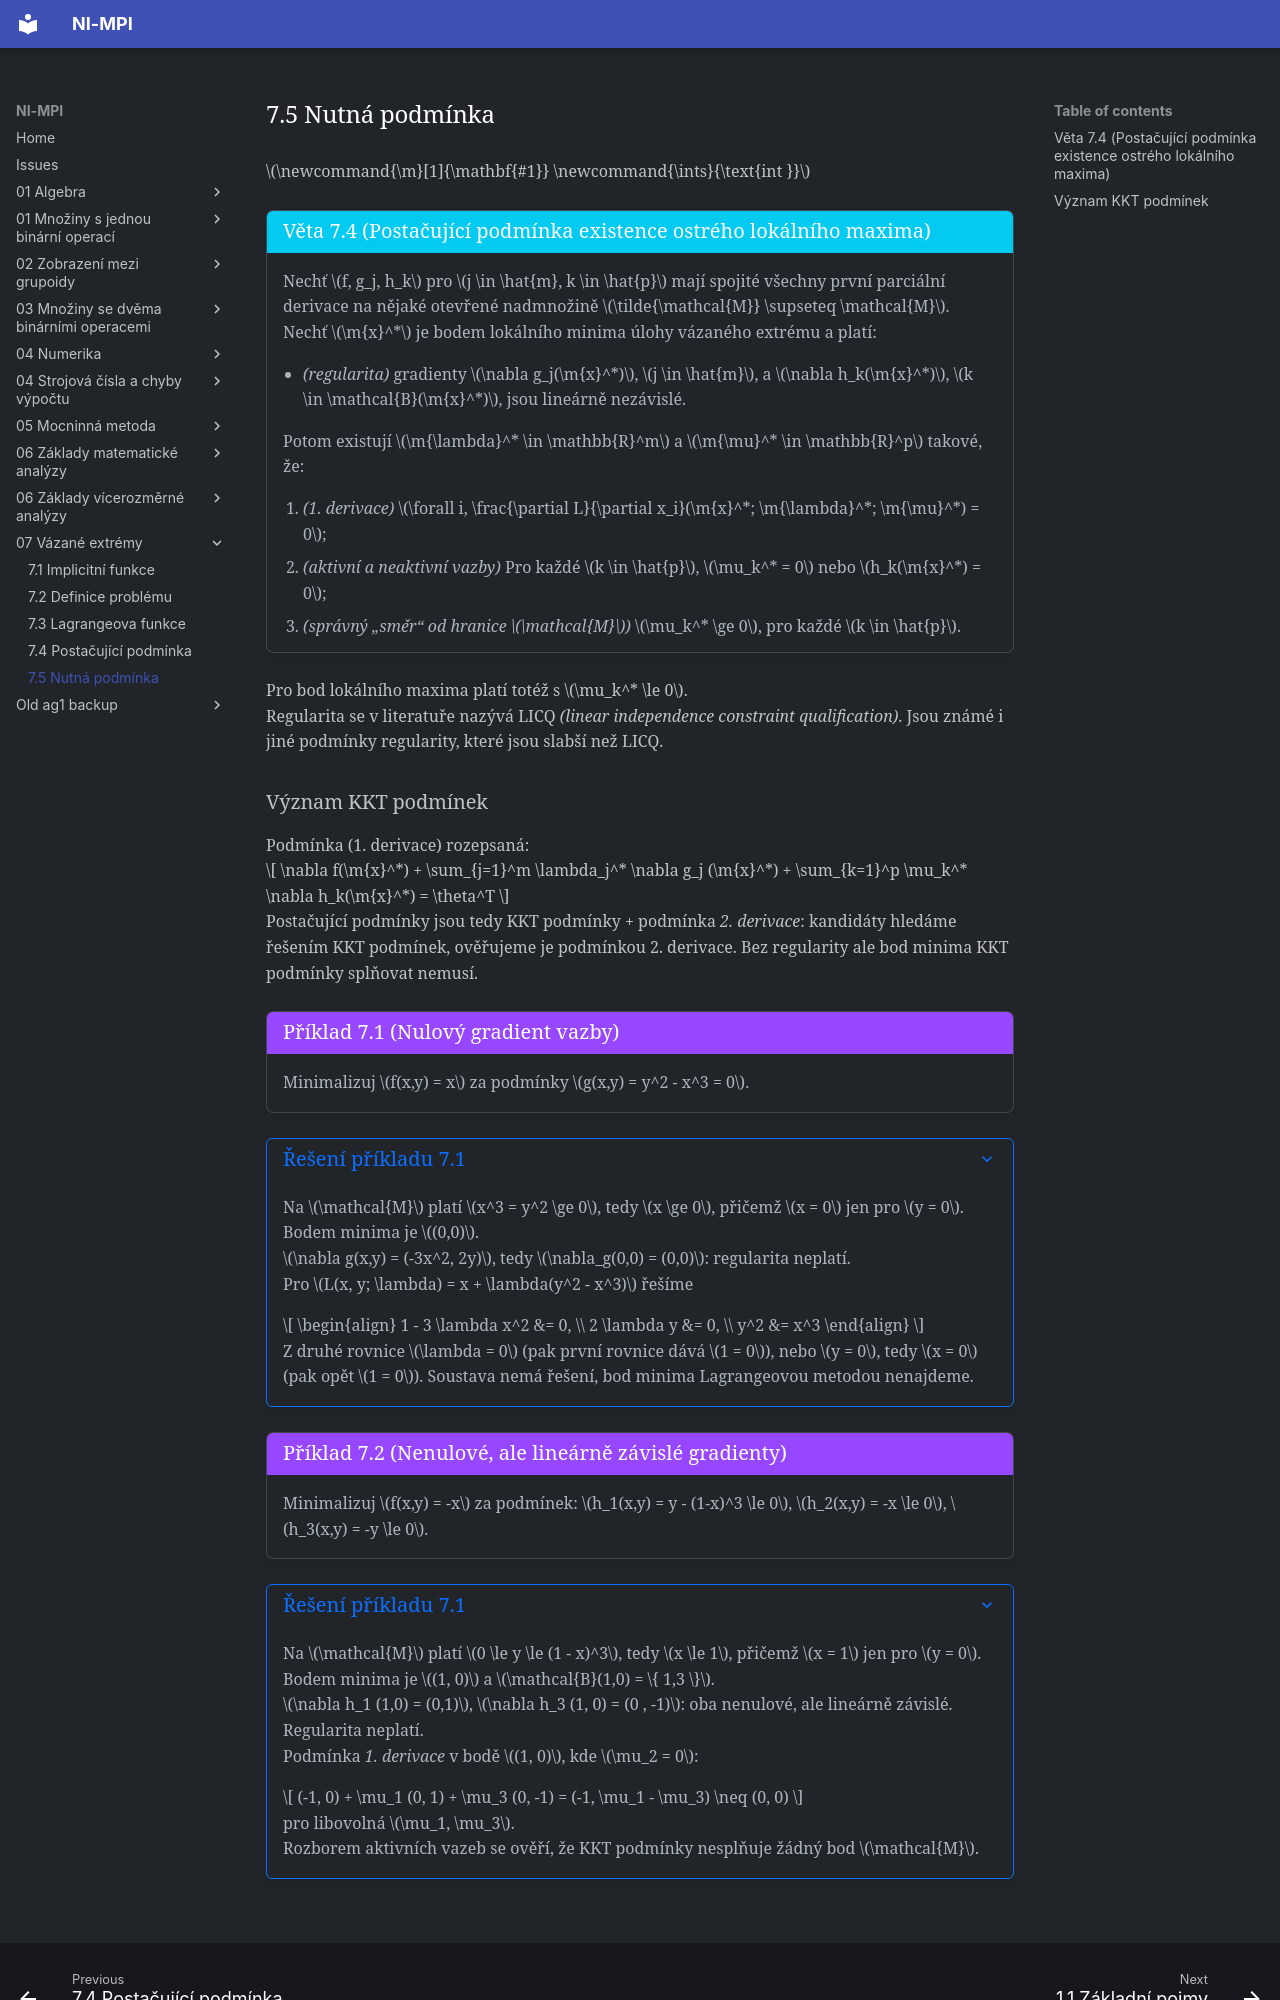

repository: Matyas2004/mpi · page: 07_Vázané_extrémy/7.5_Nutná_podmínka/index.html · generator: mkdocs

$\newcommand{\m}[1]{\mathbf{#1}} \newcommand{\ints}{\text{int }}$

<a id="theorem-7.4"></a>
!!! Theorem "[Věta 7.4 (Postačující podmínka existence ostrého lokálního maxima)](#theorem-7.4)"

    ### Věta 7.4 (Postačující podmínka existence ostrého lokálního maxima) {#theorem-7.4}

    Nechť $f, g_j, h_k$ pro $j \in \hat{m}, k \in \hat{p}$ mají spojité všechny první parciální 
    derivace na nějaké otevřené nadmnožině $\tilde{\mathcal{M}} \supseteq \mathcal{M}$. 
    Nechť $\m{x}^*$ je bodem lokálního minima úlohy vázaného extrému a platí:

    - *(regularita)* gradienty $\nabla g_j(\m{x}^*)$, $j \in \hat{m}$, a $\nabla h_k(\m{x}^*)$, $k \in \mathcal{B}(\m{x}^*)$, jsou lineárně nezávislé.

    Potom existují $\m{\lambda}^* \in \mathbb{R}^m$ a $\m{\mu}^* \in \mathbb{R}^p$ takové, že:

    1. *(1. derivace)* $\forall i, \frac{\partial L}{\partial x_i}(\m{x}^*; \m{\lambda}^*; \m{\mu}^*) = 0$;
    2. *(aktivní a neaktivní vazby)* Pro každé $k \in \hat{p}$, $\mu_k^* = 0$ nebo $h_k(\m{x}^*) = 0$;
    3. *(správný „směr“ od hranice $\mathcal{M}$)* $\mu_k^* \ge 0$, pro každé $k \in \hat{p}$.

Pro bod lokálního maxima platí totéž s $\mu_k^* \le 0$.

Regularita se v literatuře nazývá LICQ *(linear independence constraint qualification)*. Jsou známé
i jiné podmínky regularity, které jsou slabší než LICQ.
